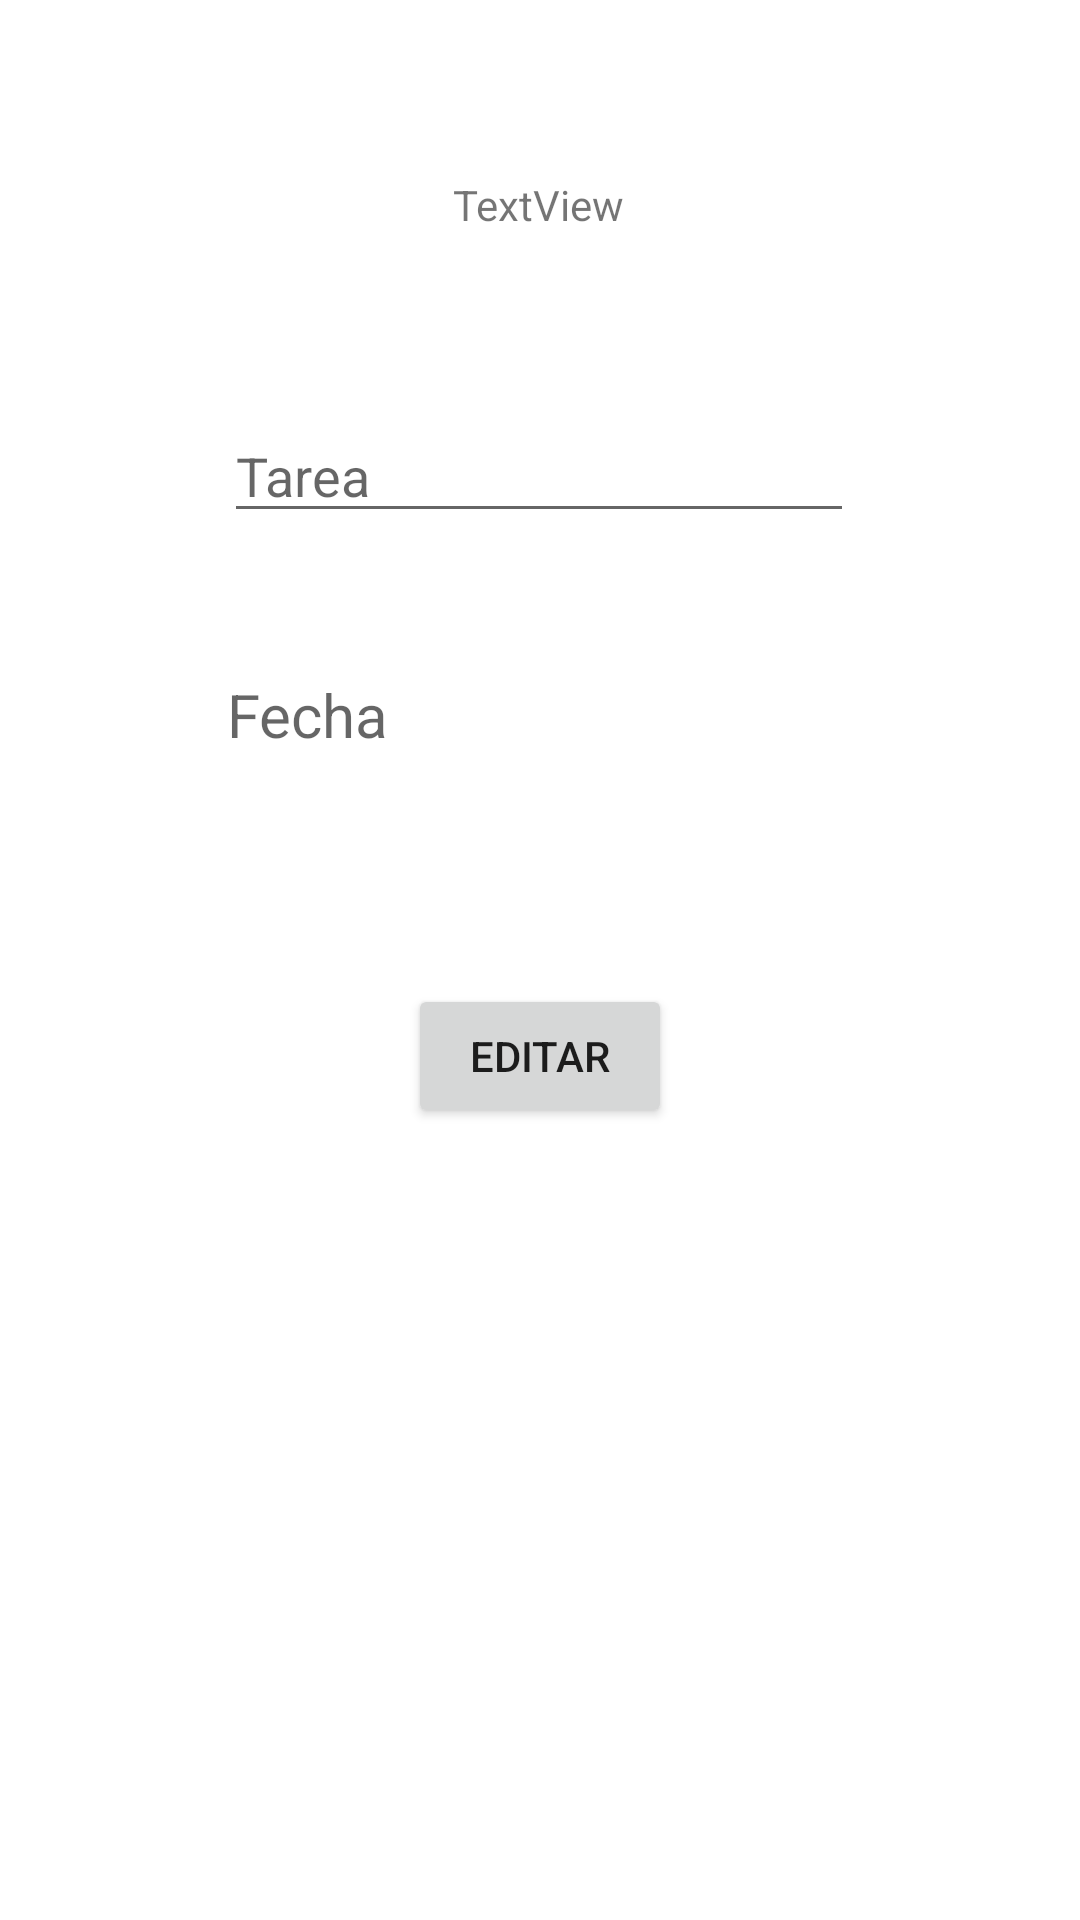

Here is an Android app screen rendered from its layout file. Give the layout XML and the strings, colors and styles it references.
<!-- AndroidManifest.xml: application theme Theme.Desafio6 -->
<!-- res/layout/fragment_detalle.xml -->
<?xml version="1.0" encoding="utf-8"?>
<FrameLayout xmlns:android="http://schemas.android.com/apk/res/android"
    xmlns:app="http://schemas.android.com/apk/res-auto"
    xmlns:tools="http://schemas.android.com/tools"
    android:layout_width="match_parent"
    android:layout_height="match_parent"
    tools:context=".ui.DetalleFragment">

    <androidx.constraintlayout.widget.ConstraintLayout
        android:layout_width="match_parent"
        android:layout_height="match_parent">

        <TextView
            android:id="@+id/tvId"
            android:layout_width="wrap_content"
            android:layout_height="wrap_content"
            android:text="TextView"
            app:layout_constraintBottom_toTopOf="@+id/etTareaDetalle"
            app:layout_constraintEnd_toEndOf="parent"
            app:layout_constraintHorizontal_bias="0.498"
            app:layout_constraintStart_toStartOf="parent"
            app:layout_constraintTop_toTopOf="parent" />

        <EditText
            android:id="@+id/etTareaDetalle"
            android:layout_width="wrap_content"
            android:layout_height="wrap_content"
            android:ems="10"
            android:hint="@string/tarea"
            android:inputType="textPersonName"
            app:layout_constraintBottom_toBottomOf="parent"
            app:layout_constraintEnd_toEndOf="parent"
            app:layout_constraintHorizontal_bias="0.497"
            app:layout_constraintStart_toStartOf="parent"
            app:layout_constraintTop_toTopOf="parent"
            app:layout_constraintVertical_bias="0.228" />

        <TextView
            android:id="@+id/etFechaDetalle"
            android:layout_width="208dp"
            android:layout_height="38dp"
            android:ems="10"
            android:enabled="true"
            android:hint="@string/fecha"
            android:inputType="textPersonName"
            android:textSize="20sp"
            app:layout_constraintBottom_toBottomOf="parent"
            app:layout_constraintEnd_toEndOf="parent"
            app:layout_constraintHorizontal_bias="0.497"
            app:layout_constraintStart_toStartOf="parent"
            app:layout_constraintTop_toBottomOf="@+id/etTareaDetalle"
            app:layout_constraintVertical_bias="0.111" />

        <Button
            android:id="@+id/btnEditar"
            android:layout_width="wrap_content"
            android:layout_height="wrap_content"
            android:text="@string/editar"
            app:layout_constraintBottom_toBottomOf="parent"
            app:layout_constraintEnd_toEndOf="parent"
            app:layout_constraintStart_toStartOf="parent"
            app:layout_constraintTop_toBottomOf="@+id/etFechaDetalle"
            app:layout_constraintVertical_bias="0.198" />

    </androidx.constraintlayout.widget.ConstraintLayout>
</FrameLayout>
<!-- resources referenced by this layout -->
<resources>
  <string name="editar">Editar</string>
  <string name="fecha">Fecha</string>
  <string name="tarea">Tarea</string>
  <style name="Theme.Desafio6" parent="Theme.MaterialComponents.DayNight.DarkActionBar">
          
          <item name="colorPrimary">@color/purple_500</item>
          <item name="colorPrimaryVariant">@color/purple_700</item>
          <item name="colorOnPrimary">@color/white</item>
          
          <item name="colorSecondary">@color/teal_200</item>
          <item name="colorSecondaryVariant">@color/teal_700</item>
          <item name="colorOnSecondary">@color/black</item>
          
          <item name="android:statusBarColor" tools:targetApi="l">?attr/colorPrimaryVariant</item>
          
      </style>
  <!-- not gathered from this repository: default colours our renderer supplied (Android Studio template values) -->
  <color name="purple_500">#FF6200EE</color>
  <color name="purple_700">#FF3700B3</color>
  <color name="teal_200">#FF03DAC5</color>
  <color name="teal_700">#FF018786</color>
  <color name="black">#FF000000</color>
  <color name="white">#FFFFFFFF</color>
</resources>
